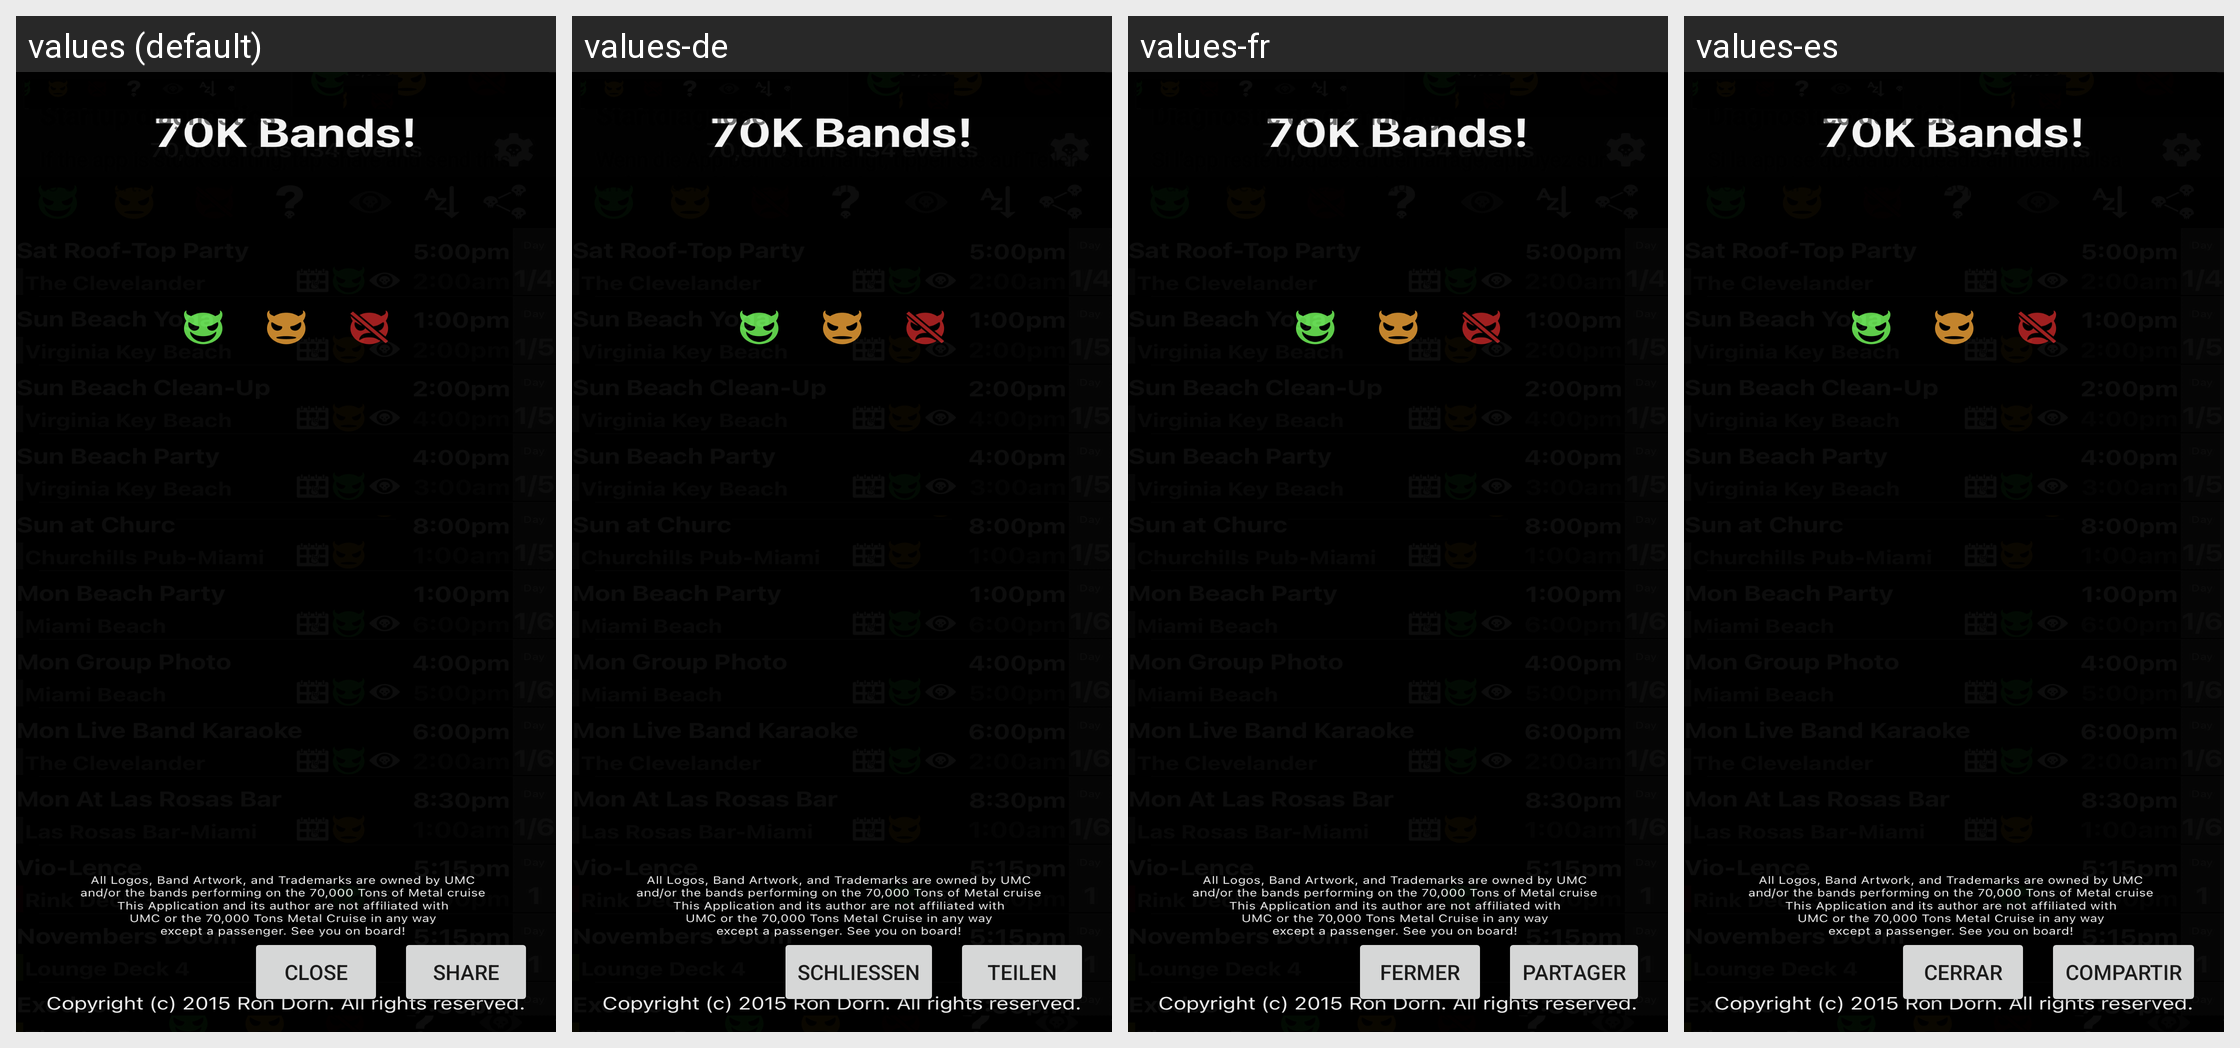

Locale-by-locale string values for the Android screen shown in this grid:
Android screen res/layout/activity_startup_diagnostics.xml rendered under 4 locales, left to right: values (default), values-de, values-fr, values-es. Device: Nexus 5 (rendered at 1080×1920; each locale shown at half size, 540×960, under a caption strip naming it); theme splashScreenTheme.
Other locales in the repository, not shown: values-da, values-fi, values-pt.
Strings drawn on this screen, with the default value and each locale's value (text and hints the layout hard-codes, and strings that could not be matched under every locale, appear in the picture but are not listed):

startup_diag_title
  values: Startup diagnostics
  values-de: Startdiagnose
  values-fr: Diagnostic de démarrage
  values-es: Diagnóstico de inicio

startup_diag_body
  values: If the app is stuck starting, tap Share and send this to support.
  values-de: Wenn die App beim Start hängt, tippen Sie auf Teilen und senden Sie dies an den Support.
  values-fr: Si l’app reste bloquée au démarrage, appuyez sur Partager et envoyez ceci au support.
  values-es: Si la app se queda bloqueada al iniciar, pulsa Compartir y envía esto al soporte.

startup_diag_close
  values: Close
  values-de: Schließen
  values-fr: Fermer
  values-es: Cerrar

startup_diag_share
  values: Share
  values-de: Teilen
  values-fr: Partager
  values-es: Compartir
